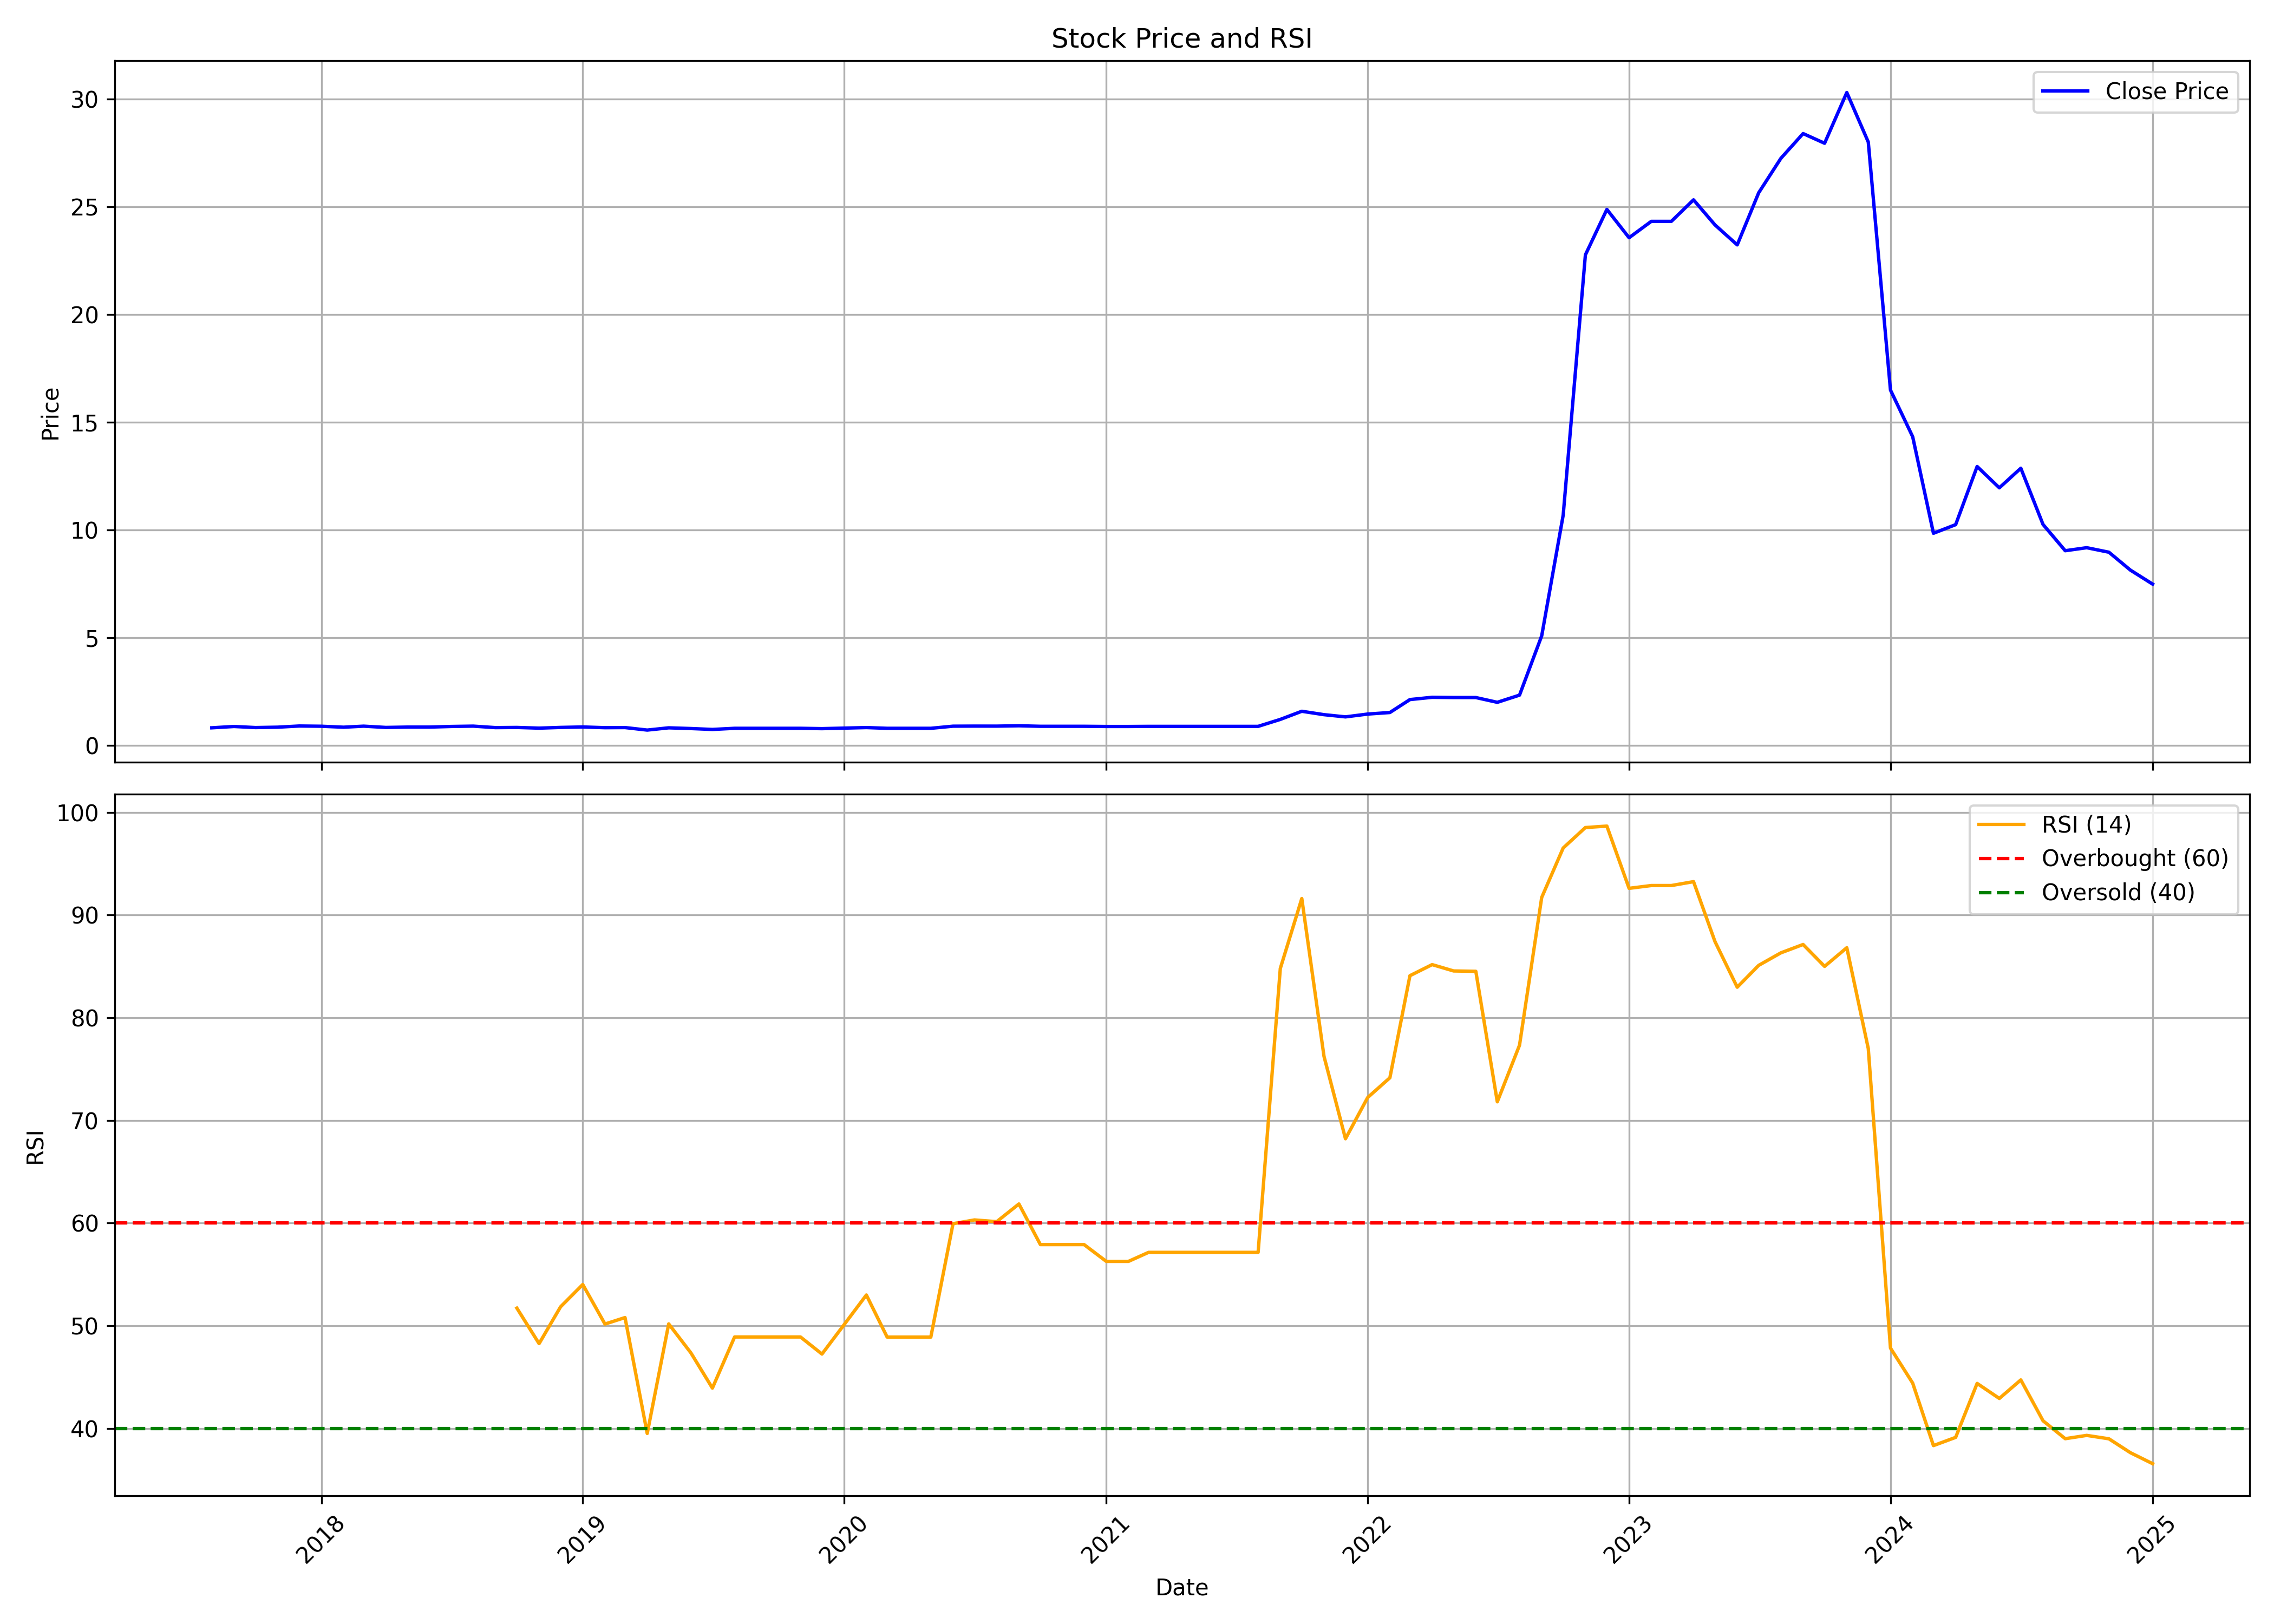

The data file committed next to this chart (first rows):
, date, symbol, open, high, low, close, volume, rsi
0, 2017-08-01, MKPL, 0.8472, 0.8506, 0.8067, 0.8167, 4680000, 
1, 2017-09-01, MKPL, 0.8289, 0.9444, 0.7833, 0.8778, 9900000, 
2, 2017-10-01, MKPL, 0.8778, 0.9211, 0.7561, 0.8278, 19260000, 
3, 2017-11-01, MKPL, 0.8278, 0.8544, 0.7561, 0.8456, 11700000, 
4, 2017-12-01, MKPL, 0.78, 0.9139, 0.7678, 0.9, 23040000, 
5, 2018-01-01, MKPL, 0.9222, 1.089, 0.7222, 0.8889, 23220000, 
6, 2018-02-01, MKPL, 0.8444, 0.9889, 0.7333, 0.8444, 21780000, 
7, 2018-03-01, MKPL, 0.8444, 0.9, 0.5333, 0.8928, 43380000, 
8, 2018-04-01, MKPL, 0.8928, 0.8928, 0.8, 0.8333, 9180000, 
9, 2018-05-01, MKPL, 0.8333, 0.9078, 0.7783, 0.85, 45360000, 
10, 2018-06-01, MKPL, 0.8389, 1.02, 0.7972, 0.85, 25740000, 
11, 2018-07-01, MKPL, 0.8889, 0.9233, 0.7972, 0.8783, 37800000, 
12, 2018-08-01, MKPL, 0.8833, 0.9333, 0.7944, 0.8944, 25020000, 
13, 2018-09-01, MKPL, 0.8944, 0.9056, 0.8217, 0.8256, 16020000, 
14, 2018-10-01, MKPL, 0.7667, 0.85, 0.7206, 0.8333, 16020000, 51.72
15, 2018-11-01, MKPL, 0.8333, 0.8556, 0.8, 0.8011, 6300000, 48.26
16, 2018-12-01, MKPL, 0.8222, 0.8833, 0.7544, 0.8344, 16200000, 51.85
17, 2019-01-01, MKPL, 0.8656, 0.8856, 0.7789, 0.8556, 17460000, 54.02
18, 2019-02-01, MKPL, 0.8556, 0.8778, 0.7922, 0.8222, 5400000, 50.17
19, 2019-03-01, MKPL, 0.8167, 0.8611, 0.7911, 0.8278, 9540000, 50.8
20, 2019-04-01, MKPL, 0.8278, 0.8278, 0.7111, 0.7111, 540000, 39.51
21, 2019-05-01, MKPL, 0.7111, 0.8167, 0.7056, 0.8156, 3240000, 50.18
22, 2019-06-01, MKPL, 0.7889, 0.8239, 0.745, 0.7828, 1260000, 47.36
23, 2019-07-01, MKPL, 0.7767, 0.8167, 0.7189, 0.7406, 10260000, 43.93
24, 2019-08-01, MKPL, 0.7406, 0.7933, 0.7056, 0.7933, 11340000, 48.91
25, 2019-09-01, MKPL, 0.7933, 0.7933, 0.7933, 0.7933, 0, 48.91
26, 2019-10-01, MKPL, 0.7933, 0.7933, 0.7933, 0.7933, 0, 48.91
27, 2019-11-01, MKPL, 0.7933, 0.7933, 0.7933, 0.7933, 0, 48.91
28, 2019-12-01, MKPL, 0.7933, 0.7933, 0.7778, 0.7778, 540000, 47.25
29, 2020-01-01, MKPL, 0.7778, 0.8022, 0.7389, 0.8022, 540000, 50.12
30, 2020-02-01, MKPL, 0.8022, 0.8278, 0.8022, 0.8278, 180000, 53
31, 2020-03-01, MKPL, 0.8278, 0.91, 0.7928, 0.7933, 6840000, 48.9
32, 2020-04-01, MKPL, 0.7933, 0.7933, 0.7933, 0.7933, 0, 48.9
33, 2020-05-01, MKPL, 0.7933, 0.7933, 0.7933, 0.7933, 0, 48.9
34, 2020-06-01, MKPL, 0.7933, 0.8917, 0.7889, 0.8917, 1980000, 59.94
35, 2020-07-01, MKPL, 0.8917, 0.9, 0.8778, 0.8956, 8460000, 60.31
36, 2020-08-01, MKPL, 0.8956, 0.9, 0.8889, 0.8944, 3780000, 60.14
37, 2020-09-01, MKPL, 0.8944, 0.9333, 0.8739, 0.9111, 5220000, 61.87
38, 2020-10-01, MKPL, 0.9111, 0.9111, 0.8833, 0.8867, 1080000, 57.91
39, 2020-11-01, MKPL, 0.8867, 0.8867, 0.8867, 0.8867, 0, 57.91
40, 2020-12-01, MKPL, 0.8867, 0.8867, 0.8867, 0.8867, 0, 57.91
41, 2021-01-01, MKPL, 0.8867, 0.8878, 0.8778, 0.8778, 2700000, 56.27
42, 2021-02-01, MKPL, 0.8778, 0.8778, 0.8778, 0.8778, 0, 56.27
43, 2021-03-01, MKPL, 0.8778, 0.8883, 0.8344, 0.8833, 1080000, 57.15
44, 2021-04-01, MKPL, 0.8833, 0.8833, 0.8833, 0.8833, 0, 57.15
45, 2021-05-01, MKPL, 0.8833, 0.8833, 0.8833, 0.8833, 0, 57.15
46, 2021-06-01, MKPL, 0.8833, 0.8833, 0.8833, 0.8833, 180000, 57.15
47, 2021-07-01, MKPL, 0.8833, 0.8833, 0.8833, 0.8833, 0, 57.15
48, 2021-08-01, MKPL, 0.8833, 0.8833, 0.8833, 0.8833, 0, 57.15
49, 2021-09-01, MKPL, 0.8833, 1.207, 0.8833, 1.207, 3960000, 84.81
50, 2021-10-01, MKPL, 1.267, 1.756, 1.267, 1.584, 4860000, 91.62
51, 2021-11-01, MKPL, 1.584, 1.584, 1.427, 1.427, 1440000, 76.25
52, 2021-12-01, MKPL, 1.467, 1.467, 1.324, 1.324, 900000, 68.22
53, 2022-01-01, MKPL, 1.324, 1.531, 1.324, 1.455, 2160000, 72.23
54, 2022-02-01, MKPL, 1.455, 1.527, 1.455, 1.527, 540000, 74.16
55, 2022-03-01, MKPL, 1.527, 2.128, 1.527, 2.128, 2880000, 84.1
56, 2022-04-01, MKPL, 2.128, 2.233, 2.128, 2.233, 360000, 85.18
57, 2022-05-01, MKPL, 2.233, 2.389, 2.006, 2.223, 9900000, 84.56
58, 2022-06-01, MKPL, 2.223, 2.353, 2.111, 2.222, 14580000, 84.53
59, 2022-07-01, MKPL, 2.267, 2.267, 2.0, 2.0, 6840000, 71.82
... 30 more rows
